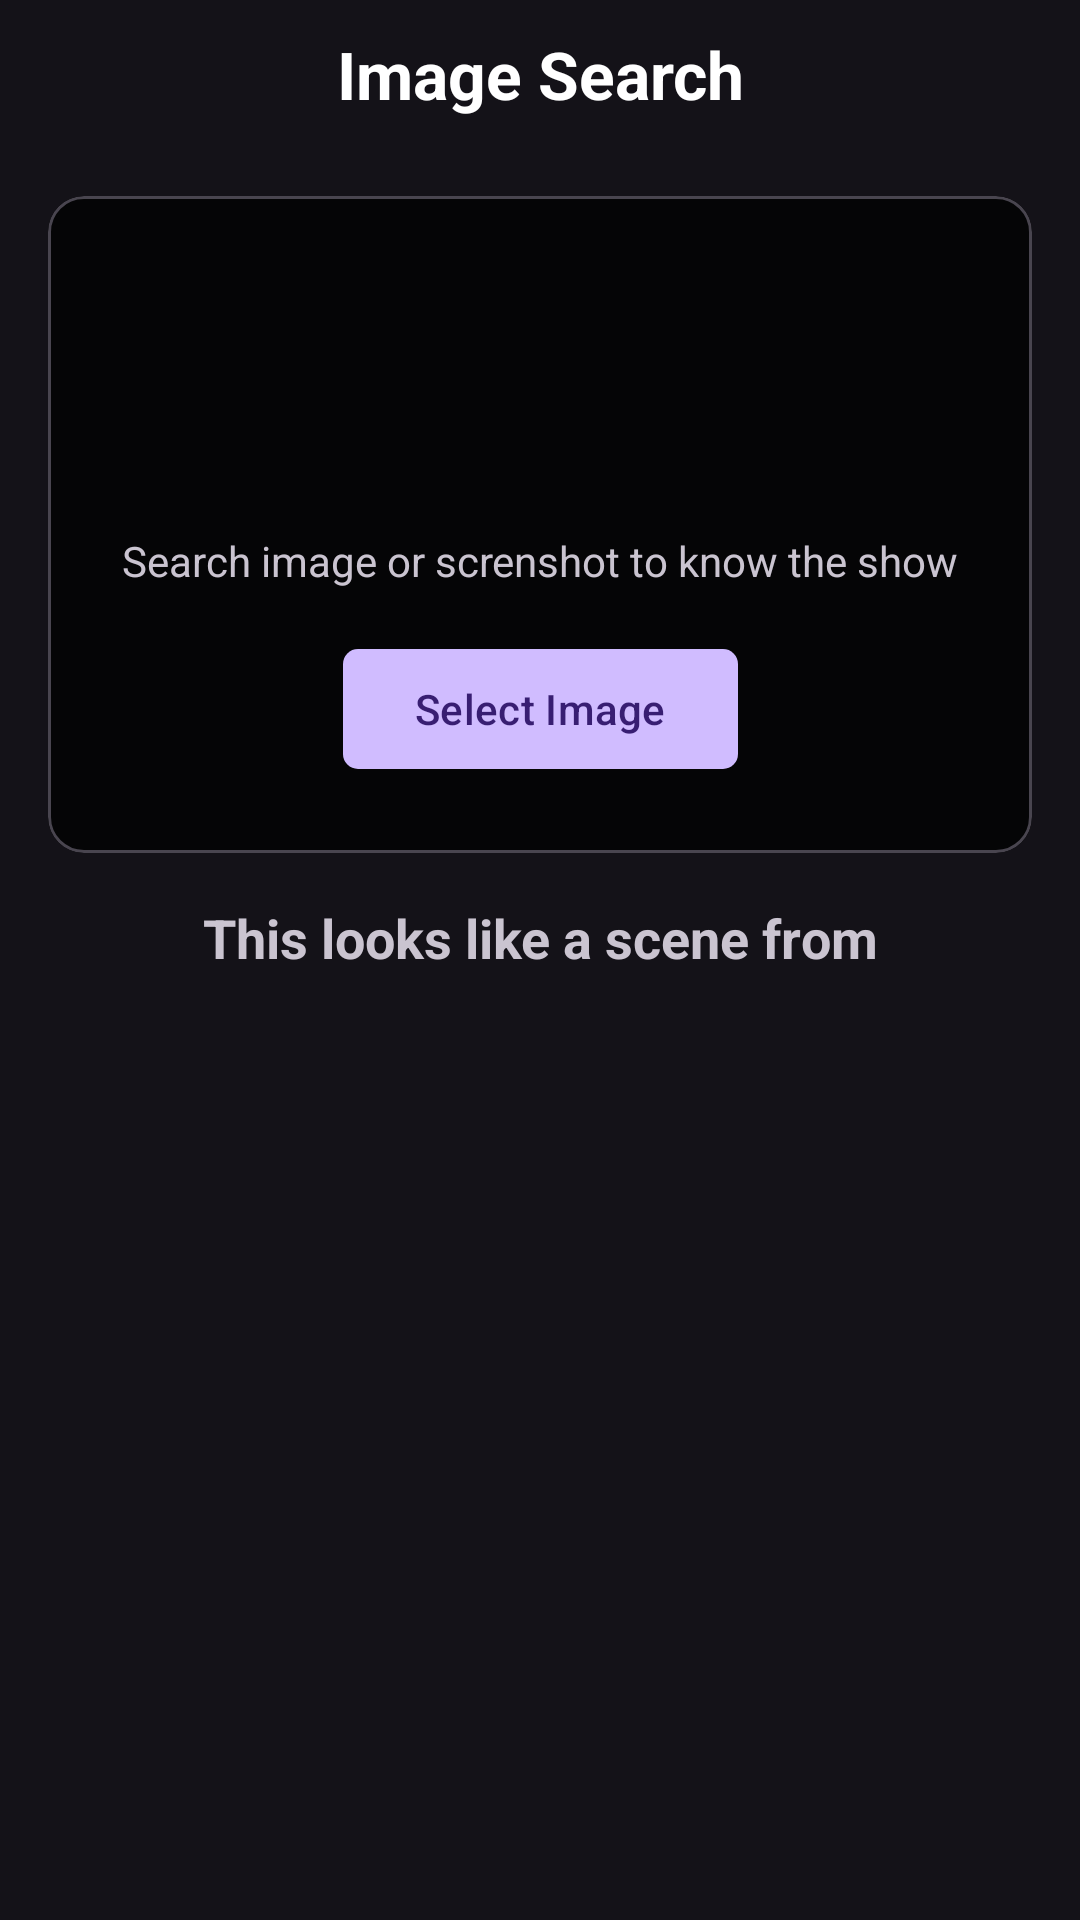

Reconstruct the res/layout file that produces this screen, plus the resources it refers to.
<!-- AndroidManifest.xml: application theme Theme.Animeapp -->
<!-- res/layout/fragment_image_search.xml -->
<?xml version="1.0" encoding="utf-8"?>
<androidx.constraintlayout.widget.ConstraintLayout
    xmlns:android="http://schemas.android.com/apk/res/android"
    xmlns:app="http://schemas.android.com/apk/res-auto"
    xmlns:tools="http://schemas.android.com/tools"
    android:layout_width="match_parent"
    android:layout_height="match_parent">

    <TextView
        android:id="@+id/textViewImageSearchLabel"
        android:layout_width="0dp"
        android:layout_height="wrap_content"
        android:paddingVertical="10dp"
        android:text="Image Search"
        android:gravity="center"
        android:textStyle="bold"
        android:textSize="22sp"
        android:textColor="@color/white"
        app:layout_constraintEnd_toEndOf="parent"
        app:layout_constraintStart_toStartOf="parent"
        app:layout_constraintTop_toTopOf="parent" />

    <ScrollView
        android:layout_width="match_parent"
        android:layout_height="0dp"
        app:layout_constraintBottom_toBottomOf="parent"
        app:layout_constraintEnd_toEndOf="parent"
        app:layout_constraintStart_toStartOf="parent"
        app:layout_constraintTop_toBottomOf="@+id/textViewImageSearchLabel">

        <androidx.constraintlayout.widget.ConstraintLayout
            android:layout_width="match_parent"
            android:layout_height="wrap_content">

            <com.google.android.material.card.MaterialCardView
                android:id="@+id/materialCardView2"
                android:layout_width="0dp"
                android:layout_height="wrap_content"
                android:layout_marginStart="16dp"
                android:layout_marginTop="16dp"
                android:layout_marginEnd="16dp"
                app:layout_constraintEnd_toEndOf="parent"
                app:layout_constraintStart_toStartOf="parent"
                app:layout_constraintTop_toTopOf="parent">

                <androidx.constraintlayout.widget.ConstraintLayout
                    android:layout_width="match_parent"
                    android:layout_height="wrap_content">

                    <ImageView
                        android:id="@+id/imageViewSelectedImage"
                        android:layout_width="0dp"
                        android:layout_height="0dp"
                        android:scaleType="centerCrop"
                        app:layout_constraintBottom_toBottomOf="parent"
                        app:layout_constraintEnd_toEndOf="parent"
                        app:layout_constraintStart_toStartOf="parent"
                        app:layout_constraintTop_toTopOf="parent" />

                    <androidx.cardview.widget.CardView
                        android:layout_width="0dp"
                        android:layout_height="0dp"
                        app:cardElevation="0dp"
                        app:cardBackgroundColor="@color/black_opacity"
                        app:layout_constraintBottom_toBottomOf="parent"
                        app:layout_constraintEnd_toEndOf="parent"
                        app:layout_constraintStart_toStartOf="parent"
                        app:layout_constraintTop_toTopOf="parent" />

                    <ImageView
                        android:id="@+id/imageView2"
                        android:layout_width="80dp"
                        android:layout_height="80dp"
                        android:layout_marginStart="16dp"
                        android:layout_marginTop="16dp"
                        android:layout_marginEnd="16dp"
                        android:src="@drawable/ic_image_upload"
                        app:layout_constraintEnd_toEndOf="parent"
                        app:layout_constraintStart_toStartOf="parent"
                        app:layout_constraintTop_toTopOf="parent"
                        app:tint="@color/white" />

                    <TextView
                        android:id="@+id/textView"
                        android:layout_width="wrap_content"
                        android:layout_height="wrap_content"
                        android:layout_marginStart="16dp"
                        android:layout_marginTop="16dp"
                        android:layout_marginEnd="16dp"
                        android:text="Search image or screnshot to know the show"
                        app:layout_constraintEnd_toEndOf="parent"
                        app:layout_constraintStart_toStartOf="parent"
                        app:layout_constraintTop_toBottomOf="@+id/imageView2" />

                    <com.google.android.material.button.MaterialButton
                        android:id="@+id/buttonSelectImage"
                        android:layout_width="wrap_content"
                        android:layout_height="wrap_content"
                        android:layout_marginStart="16dp"
                        android:layout_marginTop="16dp"
                        android:layout_marginEnd="16dp"
                        android:layout_marginBottom="24dp"
                        android:text="Select Image"
                        app:cornerRadius="5dp"
                        app:layout_constraintBottom_toBottomOf="parent"
                        app:layout_constraintEnd_toEndOf="parent"
                        app:layout_constraintStart_toStartOf="parent"
                        app:layout_constraintTop_toBottomOf="@+id/textView" />
                </androidx.constraintlayout.widget.ConstraintLayout>
            </com.google.android.material.card.MaterialCardView>

            <TextView
                android:id="@+id/textView2"
                android:layout_width="wrap_content"
                android:layout_height="wrap_content"
                android:layout_marginTop="16dp"
                android:text="@string/search_results_description_title"
                android:textSize="18sp"
                android:textStyle="bold"
                app:layout_constraintEnd_toEndOf="parent"
                app:layout_constraintStart_toStartOf="parent"
                app:layout_constraintTop_toBottomOf="@+id/materialCardView2" />

            <ProgressBar
                android:id="@+id/progressBarSearch"
                android:layout_width="80dp"
                android:layout_height="80dp"
                android:elevation="10dp"
                android:layout_marginTop="30dp"
                android:visibility="gone"
                app:layout_constraintBottom_toBottomOf="parent"
                app:layout_constraintEnd_toEndOf="parent"
                app:layout_constraintStart_toStartOf="parent"
                app:layout_constraintTop_toBottomOf="@+id/textView2" />

            <androidx.recyclerview.widget.RecyclerView
                android:id="@+id/recyclerViewSearchResults"
                android:layout_width="0dp"
                android:layout_height="wrap_content"
                android:layout_marginTop="8dp"
                android:layout_marginBottom="16dp"
                android:nestedScrollingEnabled="false"
                app:layoutManager="androidx.recyclerview.widget.LinearLayoutManager"
                app:layout_constraintBottom_toBottomOf="parent"
                app:layout_constraintEnd_toEndOf="parent"
                app:layout_constraintStart_toStartOf="parent"
                app:layout_constraintTop_toBottomOf="@+id/textView2"
                tools:listitem="@layout/list_item_search_result" />
        </androidx.constraintlayout.widget.ConstraintLayout>
    </ScrollView>

</androidx.constraintlayout.widget.ConstraintLayout>
<!-- res/layout/list_item_search_result.xml (included above) -->
<?xml version="1.0" encoding="utf-8"?>
<com.google.android.material.card.MaterialCardView
    xmlns:android="http://schemas.android.com/apk/res/android"
    xmlns:app="http://schemas.android.com/apk/res-auto"
    android:layout_width="match_parent"
    android:layout_height="wrap_content"
    xmlns:tools="http://schemas.android.com/tools"
    app:cardCornerRadius="15dp"
    app:strokeWidth="0dp"
    app:cardElevation="0dp"
    android:layout_marginHorizontal="10dp"
    android:layout_marginTop="10dp">

    <androidx.constraintlayout.widget.ConstraintLayout
        android:layout_width="match_parent"
        android:layout_height="wrap_content"
        android:background="#202935">

        <com.google.android.material.card.MaterialCardView
            android:id="@+id/materialCardView"
            android:layout_width="60dp"
            android:layout_height="60dp"
            android:layout_marginStart="8dp"
            android:layout_marginTop="8dp"
            android:layout_marginBottom="8dp"
            app:cardBackgroundColor="@android:color/white"
            app:cardCornerRadius="10dp"
            app:cardElevation="0dp"
            app:layout_constraintBottom_toBottomOf="parent"
            app:layout_constraintStart_toStartOf="parent"
            app:layout_constraintTop_toTopOf="parent"
            app:strokeWidth="0dp">

            <ImageView
                android:id="@+id/imageViewSearchResult"
                android:layout_width="match_parent"
                android:layout_height="match_parent"
                android:scaleType="centerCrop"
                app:srcCompat="@drawable/ic_shows" />

        </com.google.android.material.card.MaterialCardView>

        <LinearLayout
            android:layout_width="0dp"
            android:layout_height="wrap_content"
            android:layout_marginStart="8dp"
            android:layout_marginTop="8dp"
            android:layout_marginEnd="8dp"
            android:layout_marginBottom="8dp"
            android:orientation="vertical"
            app:layout_constraintBottom_toBottomOf="parent"
            app:layout_constraintEnd_toEndOf="parent"
            app:layout_constraintStart_toEndOf="@+id/materialCardView"
            app:layout_constraintTop_toTopOf="parent">

            <TextView
                android:id="@+id/textViewFileName"
                android:layout_width="match_parent"
                android:layout_height="wrap_content"
                android:maxLines="2"
                android:ellipsize="end"
                android:padding="5dp"
                android:textColor="@color/white"
                android:textSize="18sp"
                android:textStyle="bold"
                tools:text="Sample Movie" />

            <TextView
                android:id="@+id/textViewSimilarity"
                android:layout_width="match_parent"
                android:layout_height="wrap_content"
                android:fontFamily="sans-serif-medium"
                android:paddingHorizontal="5dp"
                android:paddingVertical="3dp"
                android:textColor="@color/white"
                tools:text="90.5% similarity" />
        </LinearLayout>
    </androidx.constraintlayout.widget.ConstraintLayout>
</com.google.android.material.card.MaterialCardView>
<!-- resources referenced by this layout -->
<resources>
  <color name="black_opacity">#BE000000</color>
  <color name="white">#FFFFFFFF</color>
  <string name="search_results_description_title">This looks like a scene from</string>
  <style name="Theme.Animeapp" parent="Base.Theme.Animeapp" />
  <style name="Base.Theme.Animeapp" parent="Theme.Material3.Dark.NoActionBar">
          
          
      </style>
</resources>
